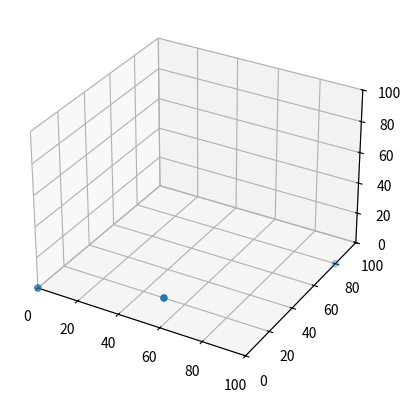

Source code (Python):
import matplotlib.pyplot as plt
import matplotlib.animation as animation
import numpy as np
from mpl_toolkits.mplot3d import Axes3D





def _update_plot(i, fig, scat):
    print(i)
    scat._offsets3d = ([0, i, i], [50, 20, 0], [100, 80, i])
    return scat


fig = plt.figure()

x = [0, 50, 100]
y = [0, 20, 80]
z = [0, 0, 0]

ax = fig.add_subplot(111, projection='3d')

scat = ax.scatter(x, y, z)

ax.set_xlim(0,100)
ax.set_ylim(0,100)
ax.set_zlim(0,100)

anim = animation.FuncAnimation(fig, _update_plot, fargs=(fig, scat), frames=100, interval=10)

plt.show()